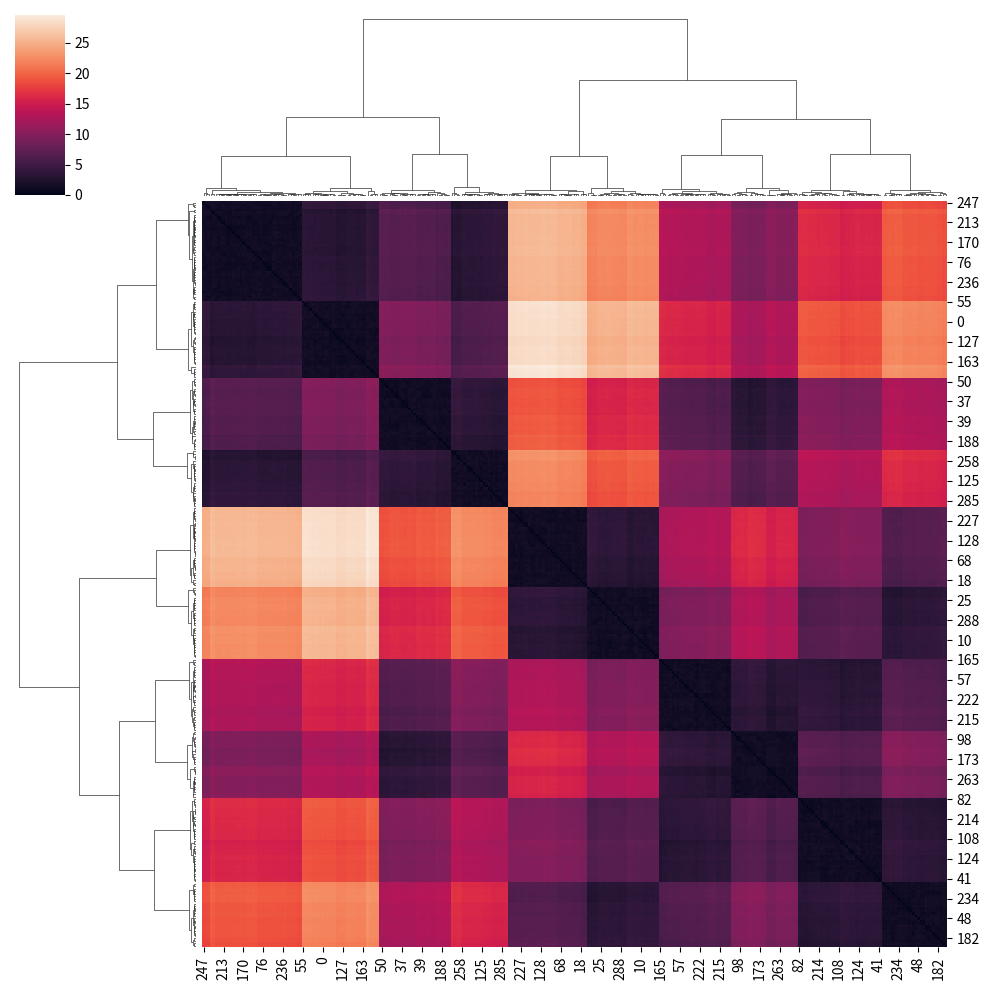
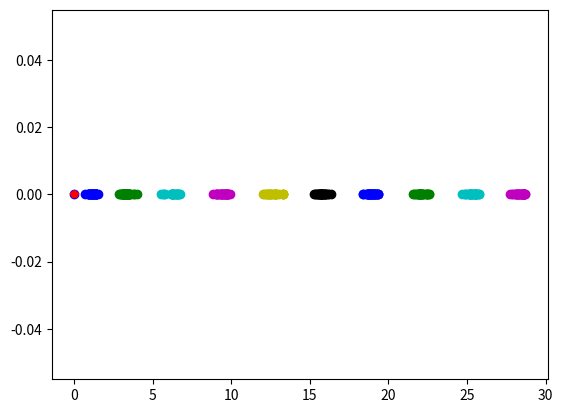
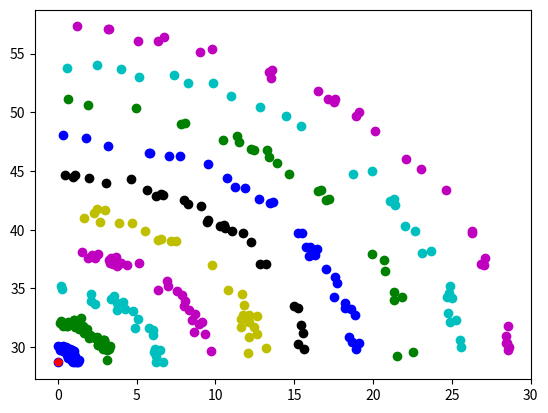

Reproduce these figures in Python, in order.
import numpy as np
import random
import math
import matplotlib.pyplot as plt
from matplotlib import pyplot, patches
import seaborn as sns
import networkx as nx

def euclidean_distance(u,v):
    dist = 0.0
    for i in range(len(u)):
        dist = dist + ((u[i] - v[i])**2)
    dist = dist**0.5
    return dist

def createAdjacencyMatrix(vectors):
    adjacencyMatrix = np.ones((len(vectors), len(vectors)))
    for i in range(len(vectors)):
        for j in range(len(vectors)):
            adjacencyMatrix[i][j] = euclidean_distance(vectors[i], vectors[j])
    return adjacencyMatrix

def generateInputVectors(ndim, n, min, max):
    labels = ['b', 'g', 'c', 'm', 'y', 'k']
    tags = []
    vectors = np.random.rand(1,ndim)
    for i in range(n):
        a = random.randint(min,max)
        vector = np.random.rand(1,ndim) + a
        tags.append(labels[a % len(labels)])
        vectors = np.concatenate((vectors, vector))
    vectors = vectors[1:len(vectors)]
    return (vectors, tags)

def plot1D(data, index, labels):
    val = 0
    for i in range(len(data[0])):
        plt.plot(data[i][0], val, 'o' + labels[i])
    plt.plot(data[index][0], val, 'rp')
    plt.show()

def plot2D(data, index, labels):
    maxVal = max(data[0])
    init = (0, maxVal)
    for i in range(len(data[0])):
        a = random.random() * (math.pi/2)
        x = getCoordinates(init, data[0][i], a)[0]
        y = getCoordinates(init, data[0][i], a)[1]
        plt.plot(x, y, 'o' + labels[i])
    plt.plot(init[0], init[1], 'rp')
    plt.show()

def getCoordinates(init, distance, rad):
    x = distance*math.cos(rad)
    y = distance * math.sin(rad)
    return (init[0]+x, init[1]+y)

def main():
    vectors, tags = generateInputVectors(10,300, 0, 9)
    #vectors = [[1,1,1], [1,1,1], [2,2,2], [2,2,2], [3,3,3], [3,3,3]]
    a = createAdjacencyMatrix(vectors)
    matrix = sns.clustermap(a)
    plt.show()
    plt.figure()
    data = matrix.data2d
    plot1D(data, 0, tags)
    plot2D(data, 0, tags)
    exit(0)
    fig = pyplot.figure(figsize=(5,5))
    #pyplot.imshow(a, cmap = "Greys", interpolation="none")
    #pyplot.show()
    Graph = nx.from_numpy_matrix(a)
    pos = nx.spring_layout (Graph, pos = nx.spring_layout(Graph, k=0.3*1/np.sqrt(len(Graph.nodes())), iterations=20))
    color_map = []
    edge_colors = []
    weights = []
    color_list = ['red', 'blue', 'green', 'yellow', 'orange', 'black', 'purple']
    j = 0
    for node in Graph:
        color_map.append(color_list[int(j/10)])
        for i in range(30):
            edge_colors.append(color_list[int(j/10)])
            weights.append(0)
        j = j + 1

    nx.draw(Graph, pos = pos, node_color = color_map, edge_color = edge_colors, width=weights, with_labels=False, node_size=7)
    plt.show()
if __name__ == '__main__':
    main()
